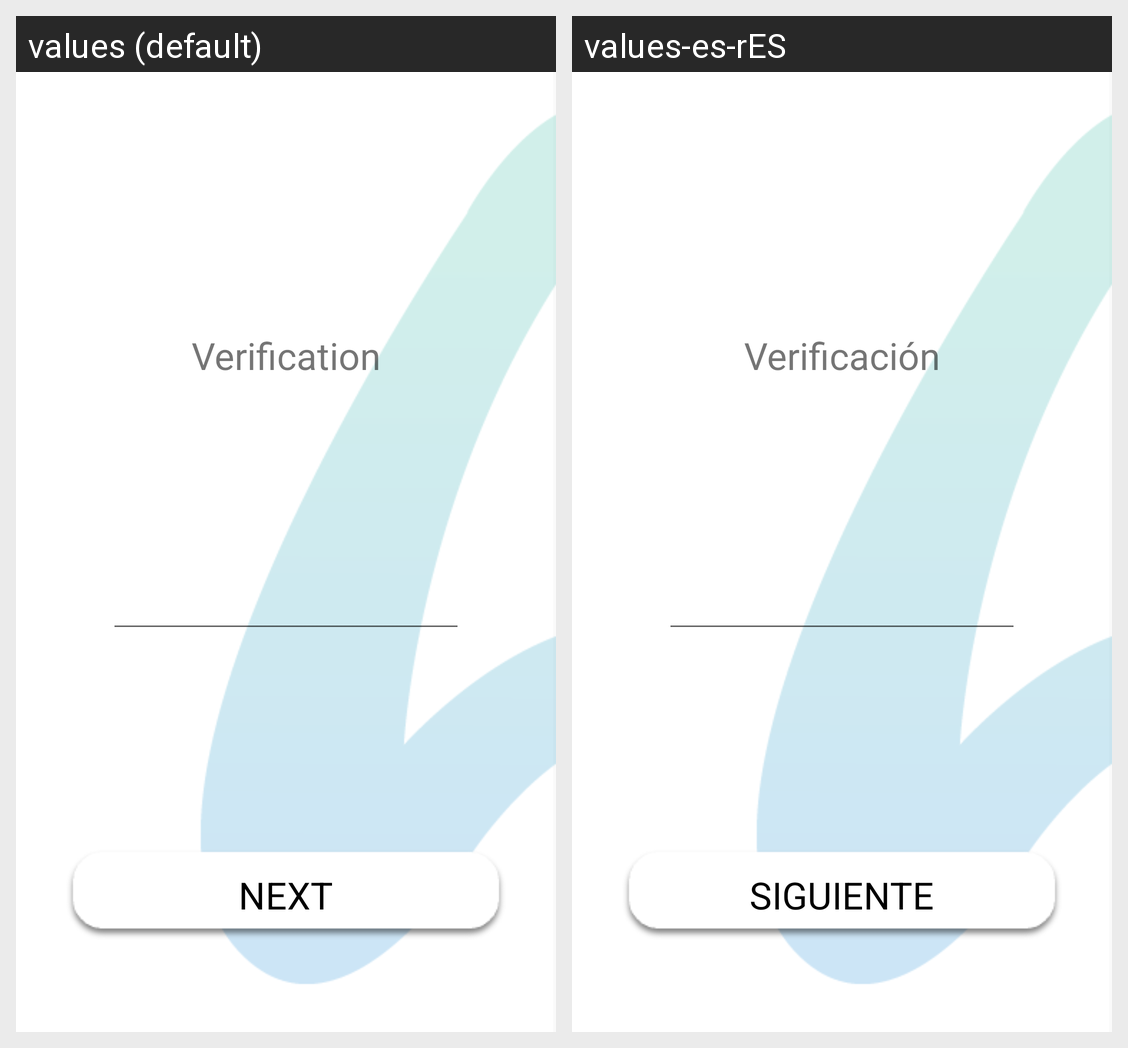

The same Android screen rendered under two of its app's locales, left to right. List the strings drawn on it with the default value and each locale's translation.
Android screen res/layout/activity_verification_email.xml rendered under 2 locales, left to right: values (default), values-es-rES. Device: Nexus 5 (rendered at 1080×1920; each locale shown at half size, 540×960, under a caption strip naming it); theme AppTheme.
Strings drawn on this screen, with the default value and each locale's value (text and hints the layout hard-codes, and strings that could not be matched under every locale, appear in the picture but are not listed):

verification_title
  values: Verification
  values-es-rES: Verificación

button_next
  values: NEXT
  values-es-rES: SIGUIENTE
